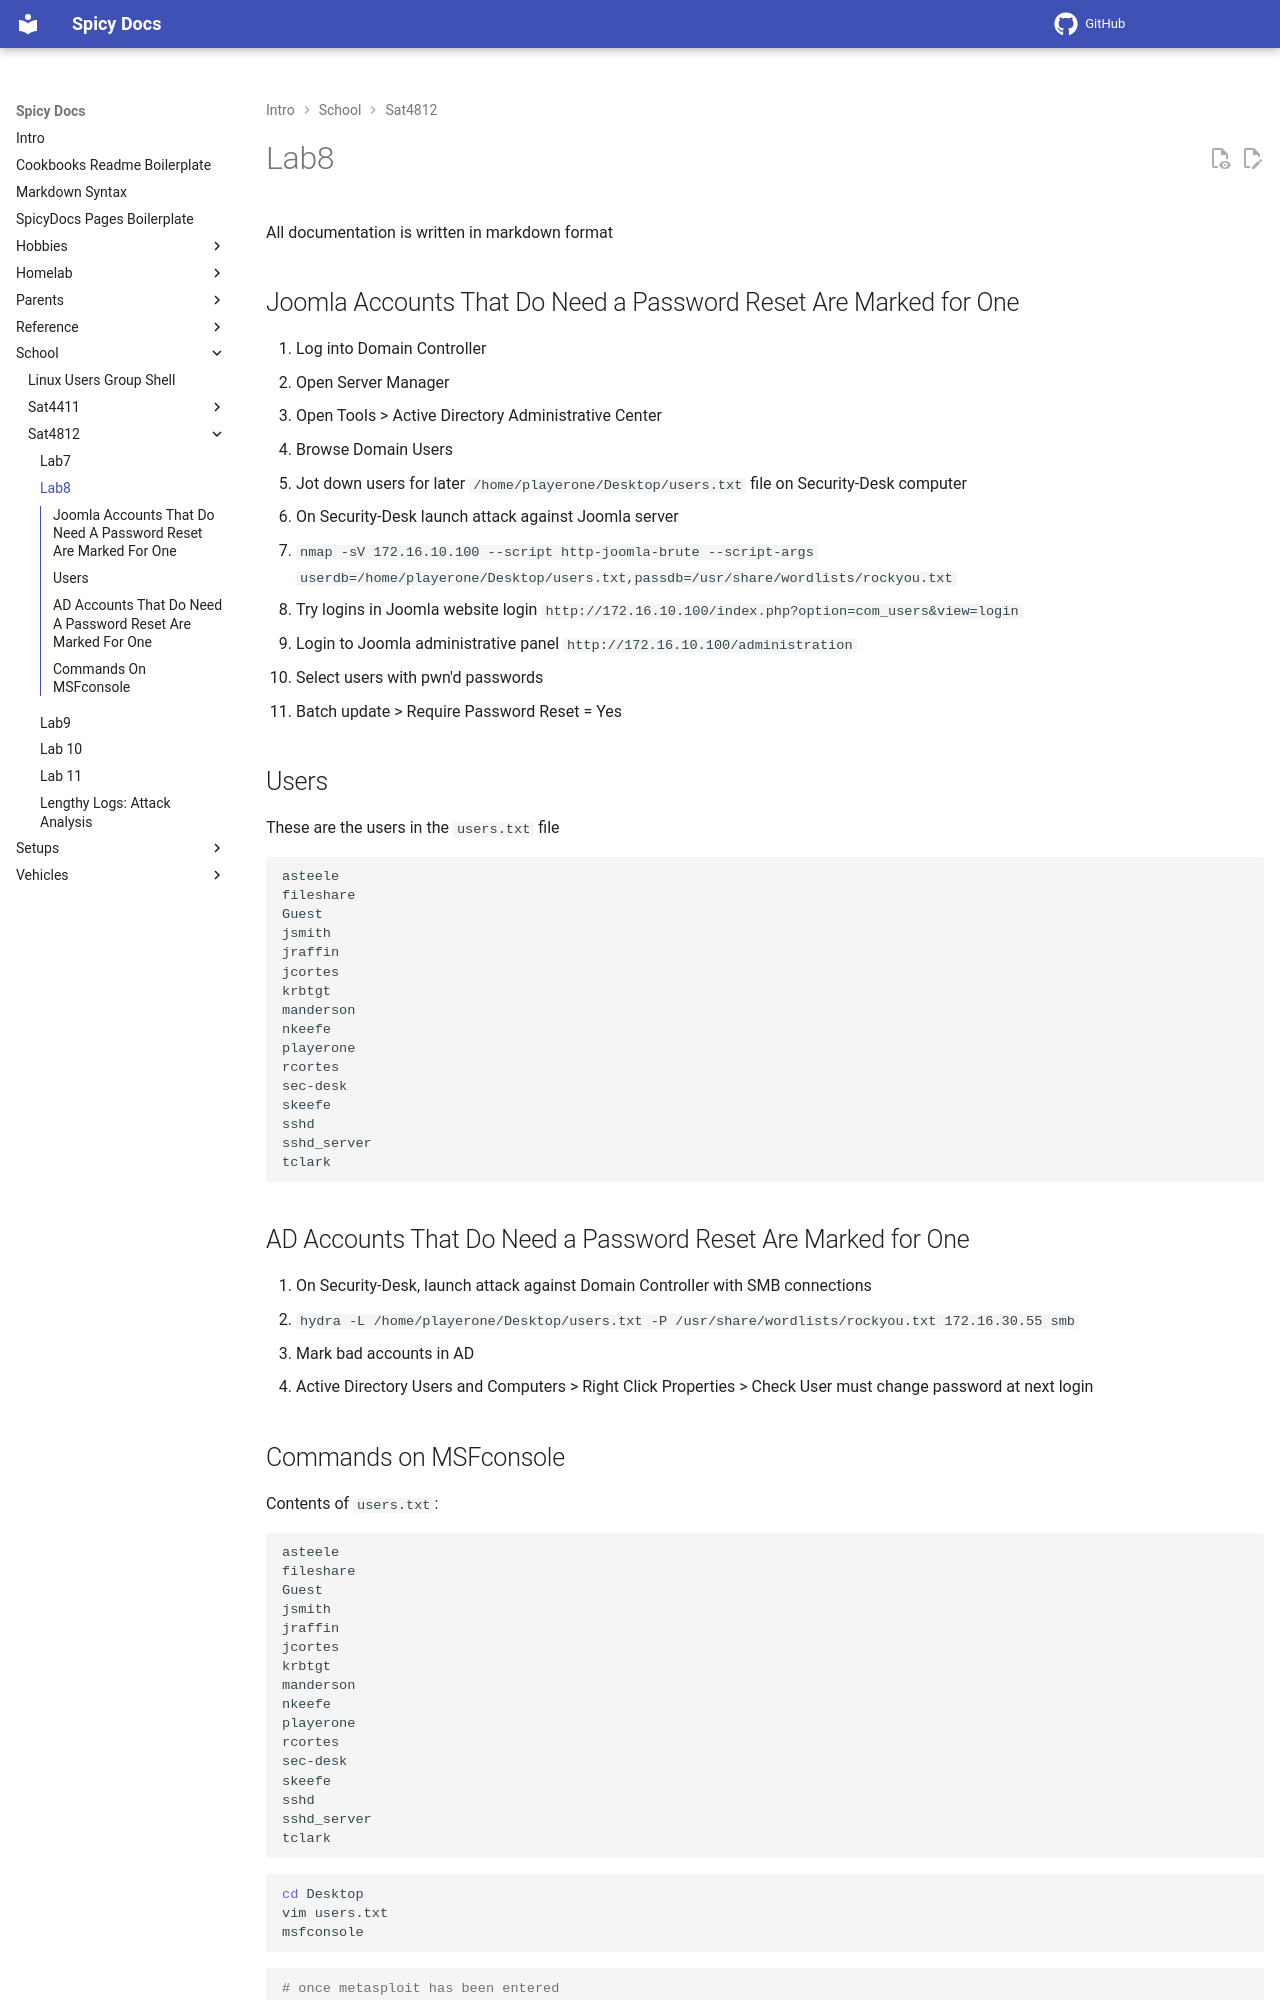

repository: spicyFajitas/cookbooks · page: school/sat4812/lab08/index.html · generator: mkdocs

# Lab8

All documentation is written in markdown format

## Joomla Accounts That Do Need a Password Reset Are Marked for One

1. Log into Domain Controller
1. Open Server Manager
1. Open Tools > Active Directory Administrative Center
1. Browse Domain Users
1. Jot down users for later `/home/playerone/Desktop/users.txt` file on Security-Desk computer
1. On Security-Desk launch attack against Joomla server
1. `nmap -sV 172.16.10.100 --script http-joomla-brute --script-args userdb=/home/playerone/Desktop/users.txt,passdb=/usr/share/wordlists/rockyou.txt`
1. Try logins in Joomla website login `http://172.16.10.100/index.php?option=com_users&view=login`
1. Login to Joomla administrative panel `http://172.16.10.100/administration`
1. Select users with pwn'd passwords
1. Batch update > Require Password Reset = Yes

## Users

These are the users in the `users.txt` file

```txt
asteele
fileshare
Guest
jsmith
jraffin
jcortes
krbtgt
manderson
nkeefe
playerone
rcortes
sec-desk
skeefe
sshd
sshd_server
tclark
```

## AD Accounts That Do Need a Password Reset Are Marked for One

1. On Security-Desk, launch attack against Domain Controller with SMB connections
1. `hydra -L /home/playerone/Desktop/users.txt -P /usr/share/wordlists/rockyou.txt 172.16.30.55 smb`
1. Mark bad accounts in AD
1. Active Directory Users and Computers > Right Click Properties > Check User must change password at next login
